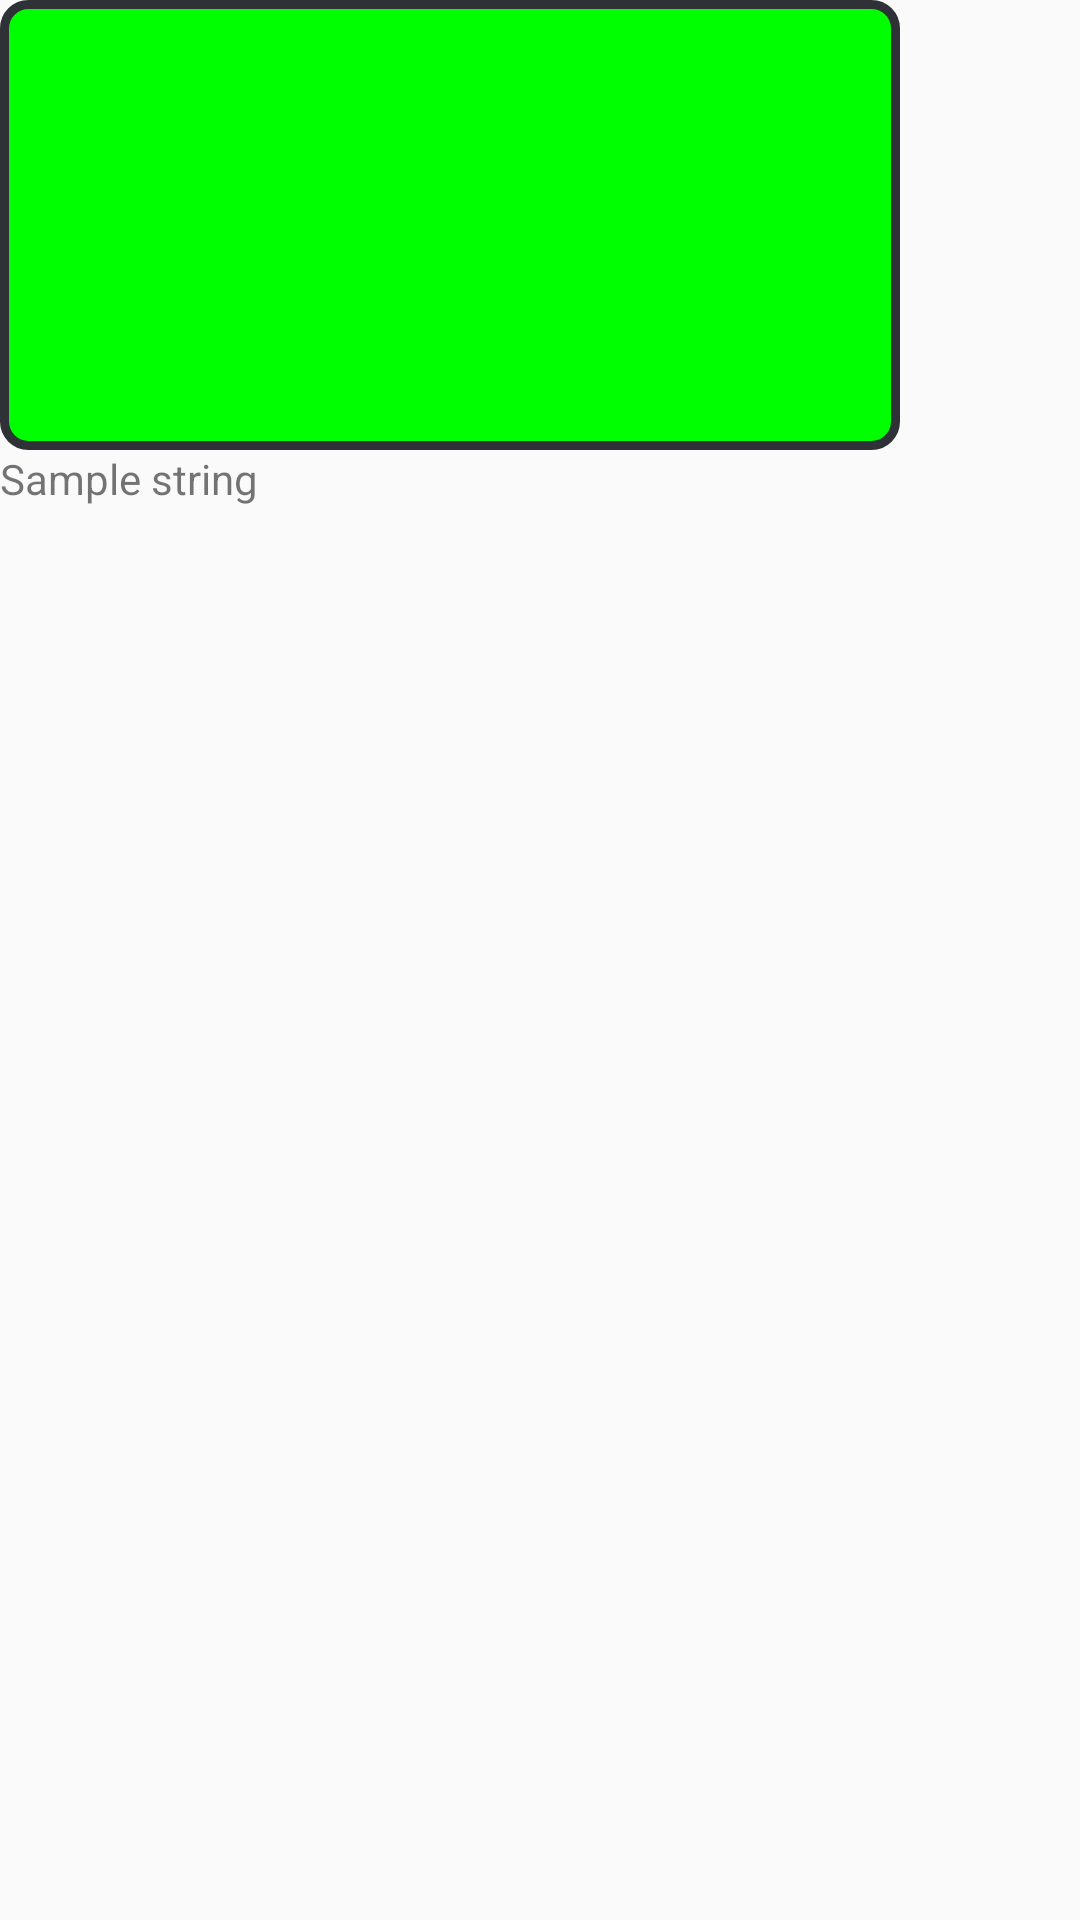

Layout XML and referenced resources for this Android screen:
<!-- AndroidManifest.xml: application theme AppTheme -->
<!-- res/layout/activity_pressure.xml -->
<?xml version="1.0" encoding="utf-8"?>
<RelativeLayout xmlns:android="http://schemas.android.com/apk/res/android"
    xmlns:app="http://schemas.android.com/apk/res-auto"
    xmlns:tools="http://schemas.android.com/tools"
    android:layout_width="match_parent"
    android:layout_height="match_parent"
    tools:context="com.verti.sensors.PressureActivity">

    <View
        android:id="@+id/shapeView"
        android:layout_width="300dp"
        android:layout_height="150dp"
        android:background="@drawable/shape"/>

    <TextView
        android:id="@+id/shapeTitle"
        android:layout_width="wrap_content"
        android:layout_height="wrap_content"
        android:layout_below="@+id/shapeView"
        android:text="Sample string"/>

</RelativeLayout>
<!-- resources referenced by this layout -->
<resources>
  <!-- drawable shape (drawable) -->
  <?xml version="1.0" encoding="utf-8"?>
  <shape xmlns:android="http://schemas.android.com/apk/res/android"
      android:shape="rectangle">
  
      <solid android:color="#0F0" />
  
      <corners
          android:bottomLeftRadius="8dp"
          android:bottomRightRadius="8dp"
          android:topLeftRadius="8dp"
          android:topRightRadius="8dp" />
  
      <stroke
          android:width="3dp"
          android:color="#2E3135" />
  
  </shape>
  <style name="AppTheme" parent="android:Theme.Material.Light.DarkActionBar">
          
      </style>
</resources>
